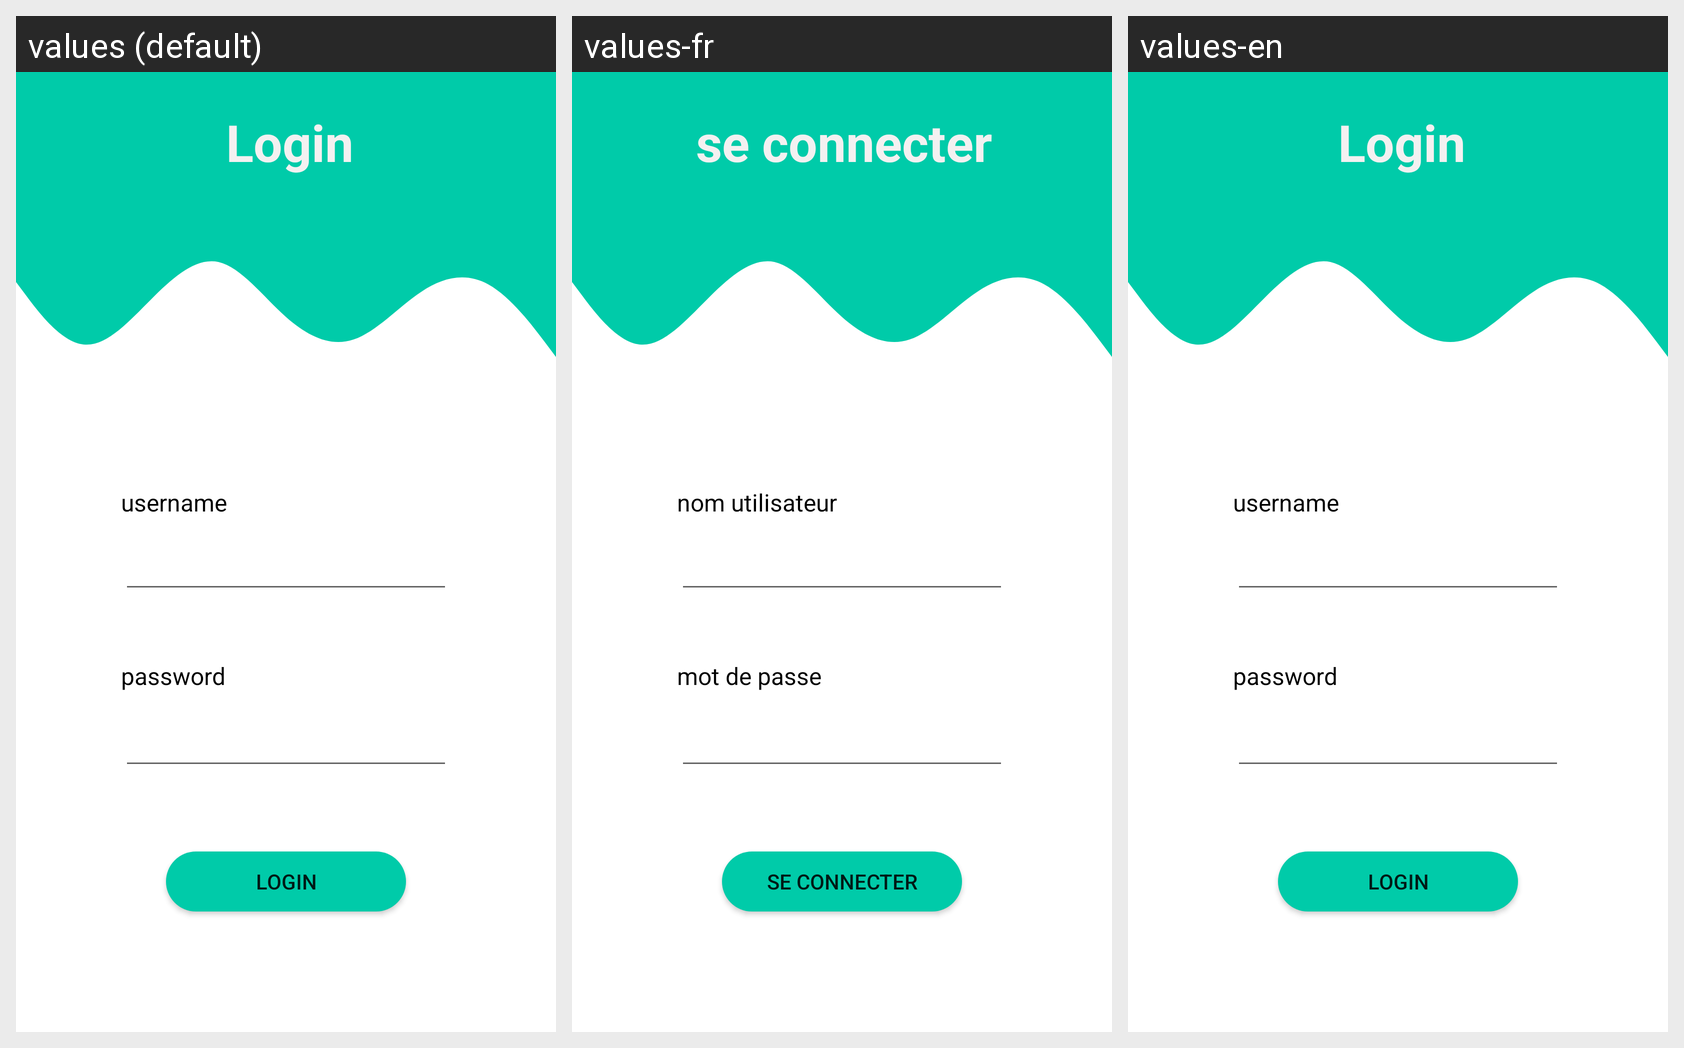

Here is an Android app screen in its default locale and in the app's own translations. Write out the translated-string differences for the strings that appear on this screen.
Android screen res/layout/activity_login.xml rendered under 3 locales, left to right: values (default), values-fr, values-en. Device: Nexus 5 (rendered at 1080×1920; each locale shown at half size, 540×960, under a caption strip naming it); theme Theme.TP2splashScreen.
Strings drawn on this screen, with the default value and each locale's value (text and hints the layout hard-codes appear in the picture but are not listed):

user_name
  values: username
  values-fr: nom utilisateur
  values-en: username

password
  values: password
  values-fr: mot de passe
  values-en: password

login
  values: Login
  values-fr: se connecter
  values-en: Login
